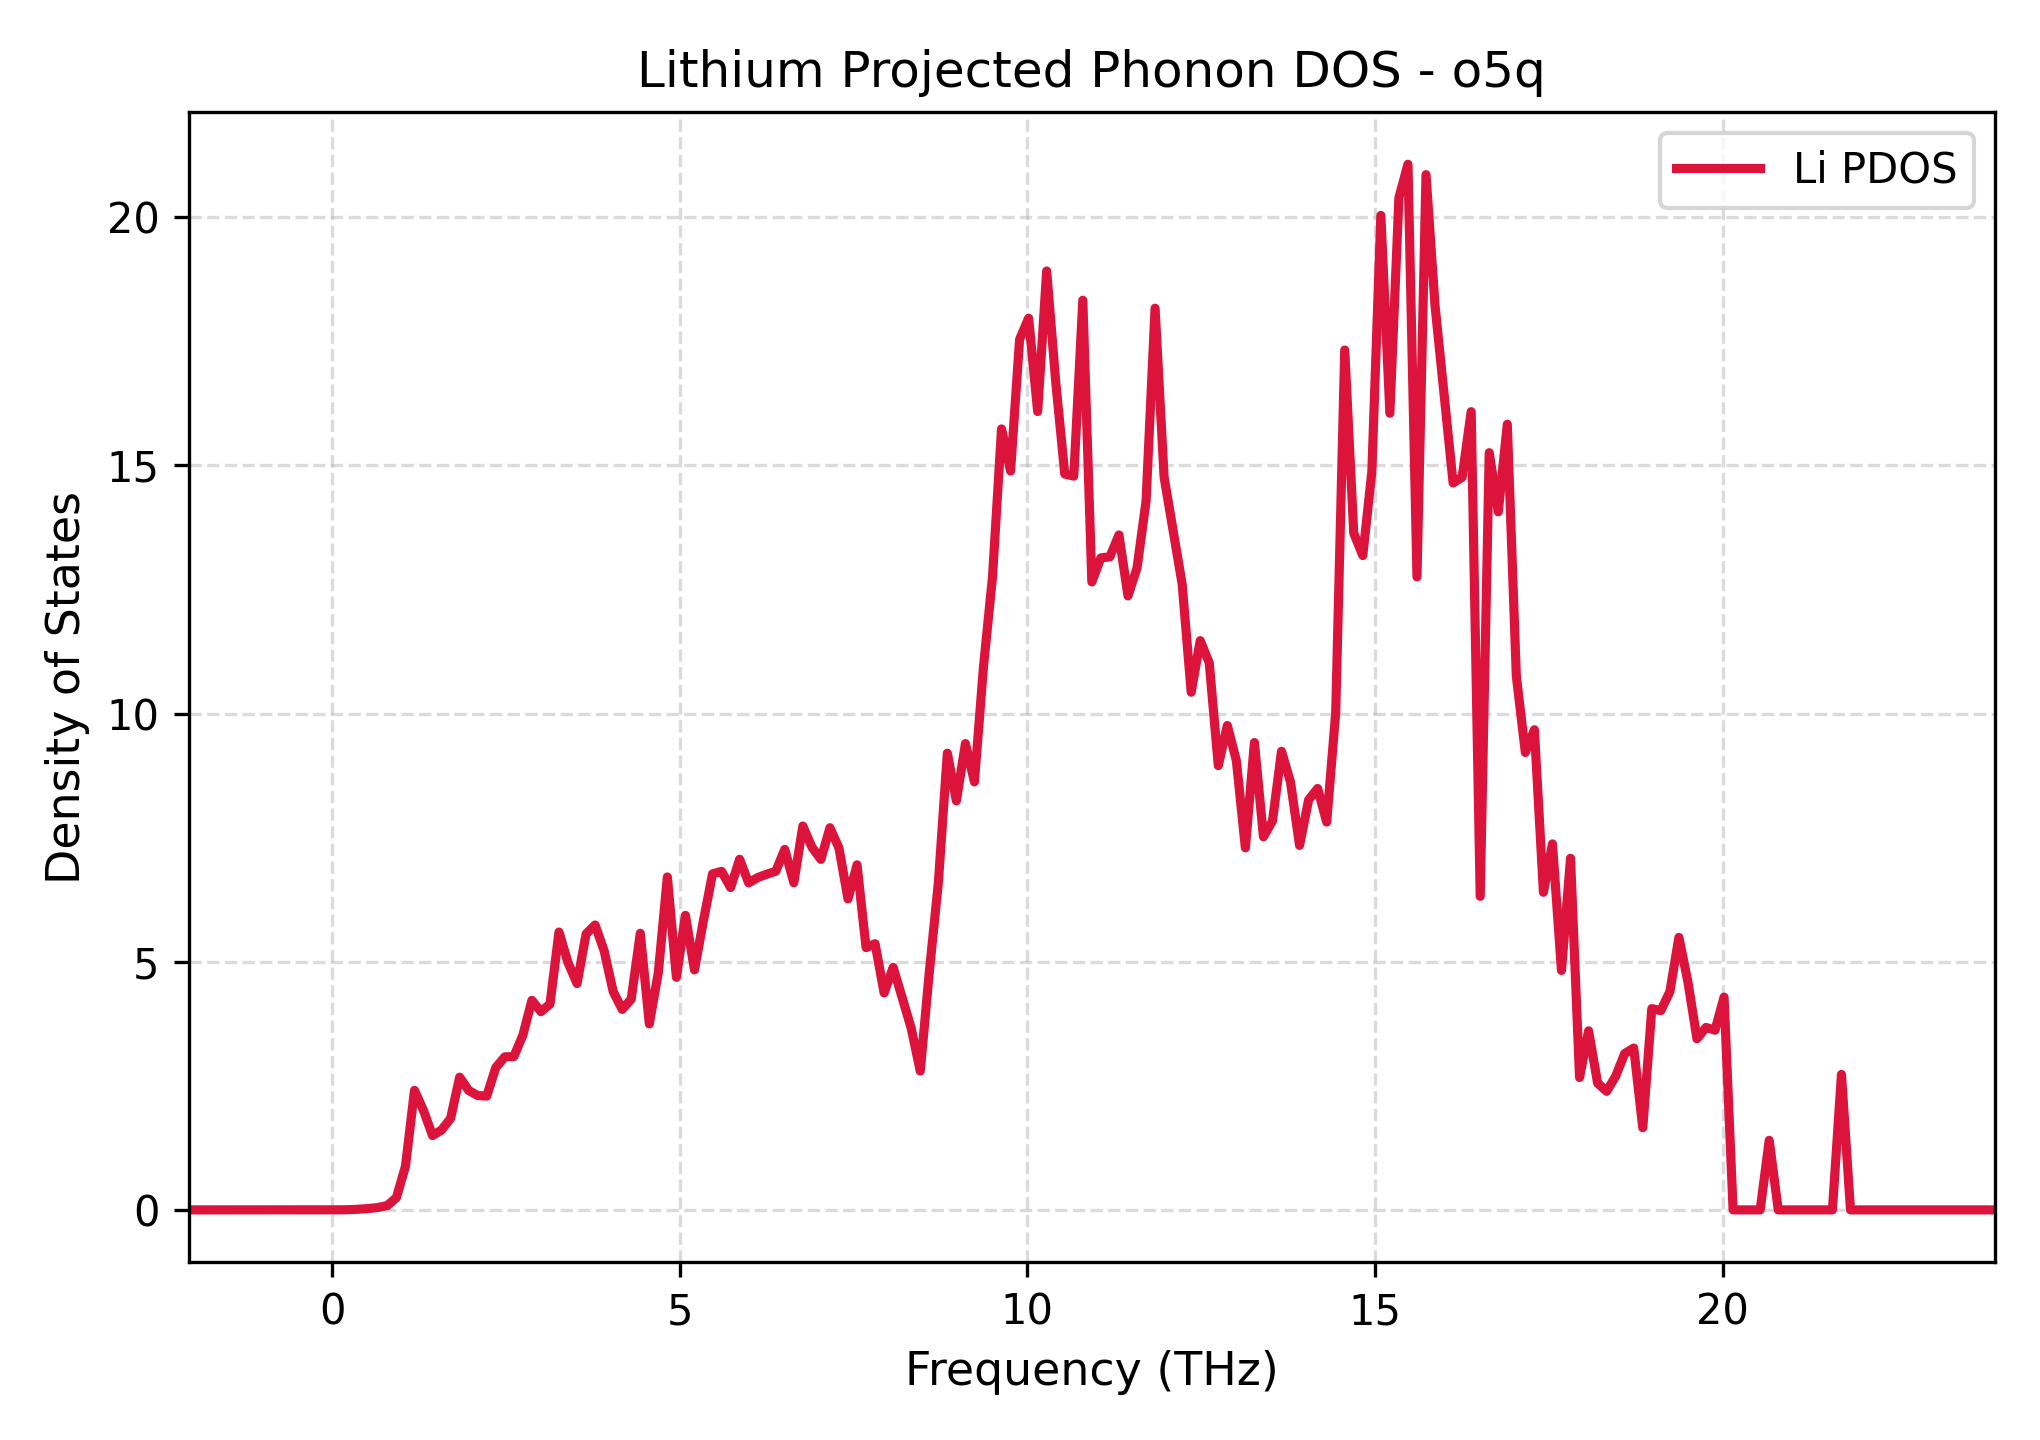

The table this chart was drawn from, first rows:
Frequency_THz, Lithium_PDOS
-2.065, 0.0
-1.935, 0.0
-1.805, 0.0
-1.675, 0.0
-1.546, 0.0
-1.416, 0.0
-1.286, 0.0
-1.156, 0.0
-1.026, 0.0
-0.896, 0.0
-0.766, 0.0
-0.6361, 0.0
-0.5062, 0.0
-0.3763, 0.0
-0.2464, 0.0
-0.1164, 0.0
0.01348, 0.0
0.1434, 0.001485
0.2733, 0.00654
0.4032, 0.01535
0.5332, 0.02855
0.6631, 0.04931
0.793, 0.08845
0.9229, 0.2482
1.053, 0.8774
1.183, 2.409
1.313, 2.001
1.443, 1.497
1.573, 1.61
1.702, 1.844
1.832, 2.673
1.962, 2.407
2.092, 2.303
2.222, 2.293
2.352, 2.866
2.482, 3.083
2.612, 3.09
2.742, 3.52
2.872, 4.222
3.002, 3.994
3.132, 4.146
3.261, 5.599
3.391, 4.981
3.521, 4.561
3.651, 5.56
3.781, 5.74
3.911, 5.219
4.041, 4.398
4.171, 4.039
4.301, 4.249
4.431, 5.573
4.561, 3.748
4.691, 4.783
4.82, 6.708
4.95, 4.686
5.08, 5.935
5.21, 4.835
5.34, 5.836
5.47, 6.77
5.6, 6.821
... 141 more rows
